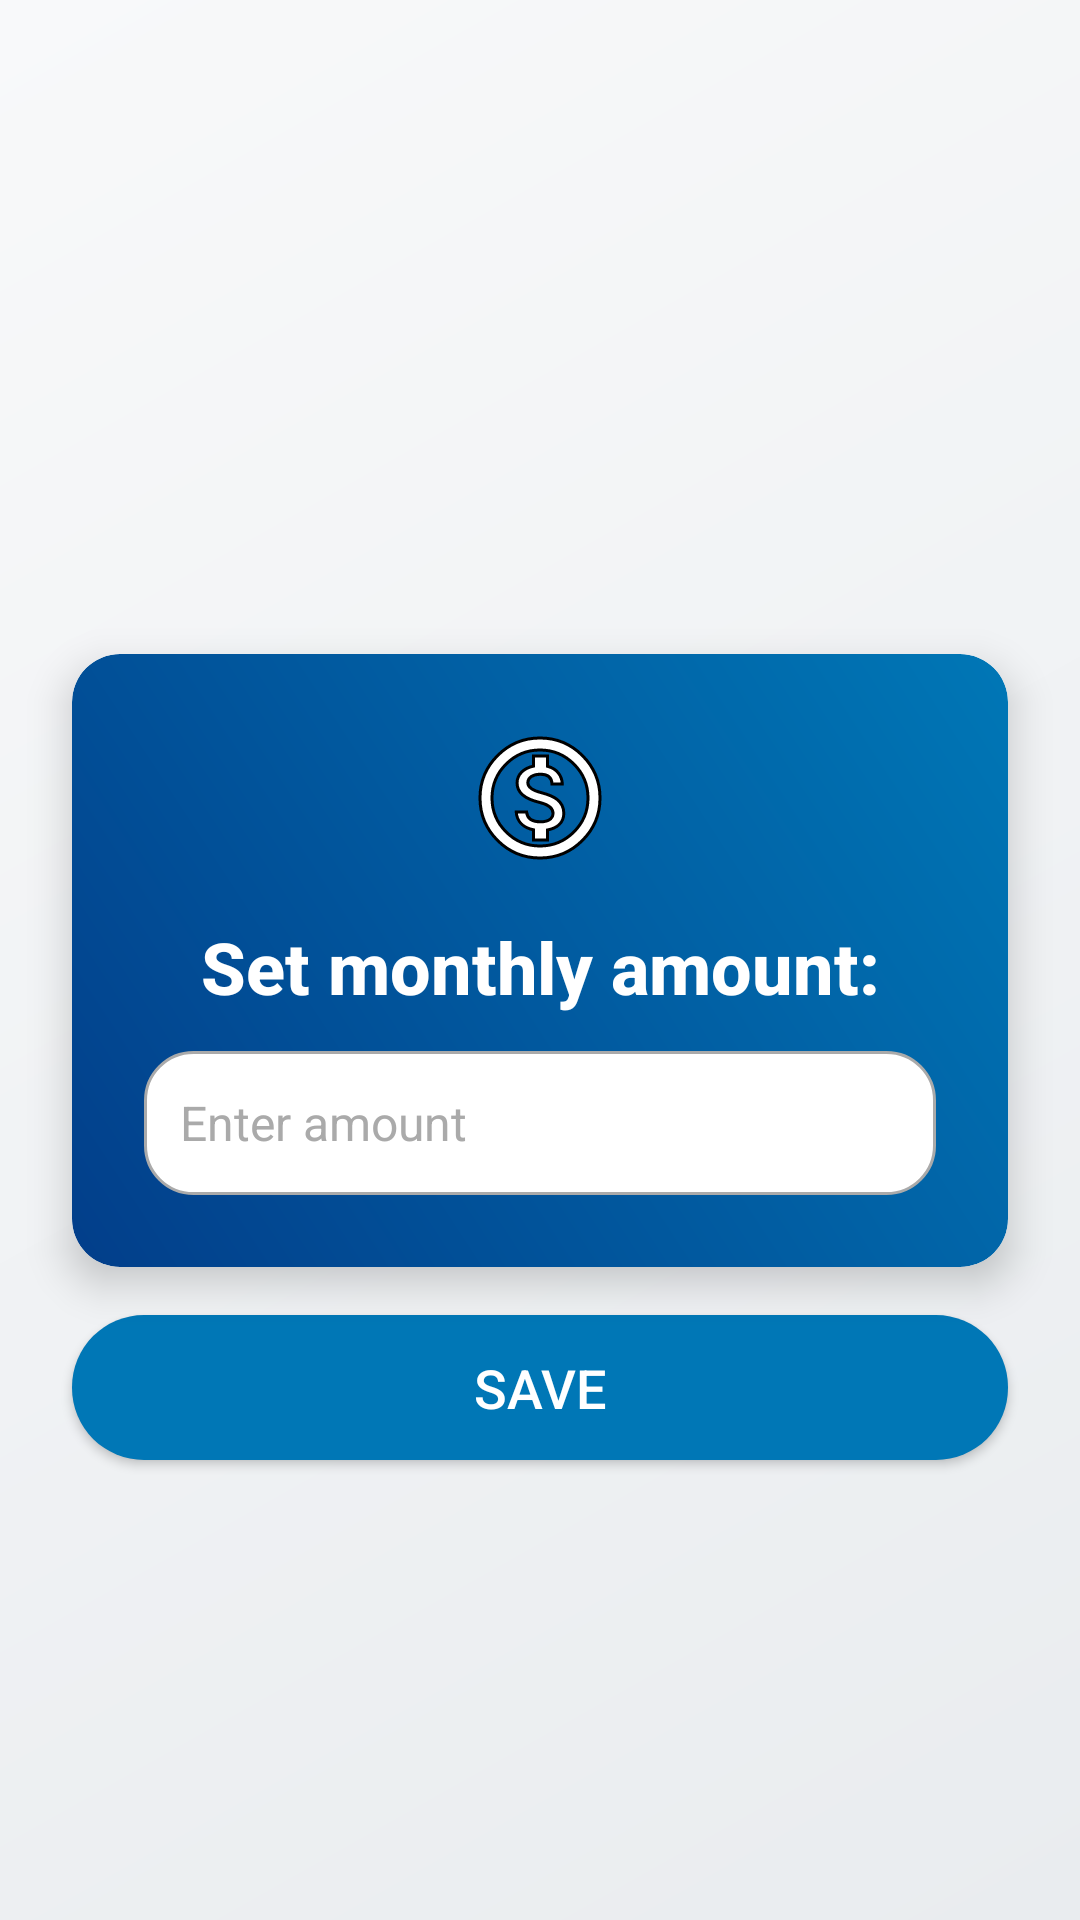

Reconstruct the res/layout file that produces this screen, plus the resources it refers to.
<!-- AndroidManifest.xml: application theme Theme.TheLimiter -->
<!-- res/layout/fragment_money.xml -->
<?xml version="1.0" encoding="utf-8"?>
<androidx.constraintlayout.widget.ConstraintLayout xmlns:android="http://schemas.android.com/apk/res/android"
    xmlns:app="http://schemas.android.com/apk/res-auto"
    xmlns:tools="http://schemas.android.com/tools"
    android:layout_width="match_parent"
    android:layout_height="match_parent"
    android:background="@drawable/gradient_background"
    tools:context=".ui.money.MoneyFragment">

    <androidx.cardview.widget.CardView
        android:id="@+id/cardView_lei"
        android:layout_width="0dp"
        android:layout_height="wrap_content"
        android:layout_marginHorizontal="24dp"
        app:cardCornerRadius="16dp"
        app:cardElevation="8dp"
        app:layout_constraintEnd_toEndOf="parent"
        app:layout_constraintStart_toStartOf="parent"
        app:layout_constraintTop_toTopOf="parent"
        app:layout_constraintBottom_toBottomOf="parent">

        <LinearLayout
            android:layout_width="match_parent"
            android:layout_height="wrap_content"
            android:background="@drawable/card_gradient_blue"
            android:orientation="vertical"
            android:padding="24dp">

            <ImageView
                android:layout_width="48dp"
                android:layout_height="48dp"
                android:layout_gravity="center_horizontal"
                android:layout_marginBottom="16dp"
                android:contentDescription="@string/currency_icon"
                android:src="@drawable/ic_money" />

            
            <TextView
                android:id="@+id/textSetLei"
                android:layout_width="match_parent"
                android:layout_height="wrap_content"
                android:fontFamily="sans-serif-medium"
                android:text="@string/set_monthly_amount_money"
                android:textAlignment="center"
                android:textColor="@android:color/white"
                android:textSize="24sp"
                android:textStyle="bold"
                android:layout_marginBottom="12dp"/>

            <EditText
                android:id="@+id/edit_monthly_amount"
                android:layout_width="match_parent"
                android:layout_height="wrap_content"
                android:background="@drawable/input_rounded"
                android:hint="@string/enter_amount"
                android:inputType="numberDecimal"
                android:minHeight="48dp"
                android:padding="12dp"
                android:textColor="@android:color/black"
                android:textColorHint="@android:color/darker_gray"
                android:textSize="16sp"
                tools:ignore="VisualLintTextFieldSize" />
        </LinearLayout>
    </androidx.cardview.widget.CardView>

    
    <Button
        android:id="@+id/btn_set_amount"
        android:layout_width="0dp"
        android:layout_height="wrap_content"
        android:text="@string/save"
        android:textSize="18sp"
        android:textColor="@android:color/white"
        android:background="@drawable/button_rounded"
        android:paddingVertical="12dp"
        android:layout_marginHorizontal="24dp"
        android:layout_marginTop="16dp"
        app:layout_constraintTop_toBottomOf="@id/cardView_lei"
        app:layout_constraintStart_toStartOf="parent"
        app:layout_constraintEnd_toEndOf="parent"
        tools:ignore="VisualLintButtonSize" />

    <androidx.cardview.widget.CardView
        android:id="@+id/cardView_mb"
        android:layout_width="0dp"
        android:layout_height="wrap_content"
        android:layout_marginHorizontal="24dp"
        android:layout_marginTop="24dp"
        app:cardCornerRadius="16dp"
        app:cardElevation="8dp"
        app:layout_constraintEnd_toEndOf="parent"
        app:layout_constraintStart_toStartOf="parent"
        app:layout_constraintTop_toBottomOf="@id/btn_set_amount"/>

</androidx.constraintlayout.widget.ConstraintLayout>
<!-- resources referenced by this layout -->
<resources>
  <!-- drawable button_rounded (drawable) -->
  <?xml version="1.0" encoding="utf-8"?>
  <shape xmlns:android="http://schemas.android.com/apk/res/android">
      <solid android:color="#0077B6" />
      <corners android:radius="24dp" />
  </shape>
  <!-- drawable card_gradient_blue (drawable) -->
  <?xml version="1.0" encoding="utf-8"?>
  <shape xmlns:android="http://schemas.android.com/apk/res/android">
      <gradient
          android:angle="45"
          android:endColor="#0077B6"
          android:startColor="#023E8A" />
      <corners android:radius="16dp" />
  </shape>
  <!-- drawable gradient_background (drawable) -->
  <?xml version="1.0" encoding="utf-8"?>
  <shape xmlns:android="http://schemas.android.com/apk/res/android">
      <gradient
          android:angle="135"
          android:endColor="#F8F9FA"
          android:startColor="#E9ECEF" />
  </shape>
  <!-- drawable ic_money (drawable) -->
  <?xml version="1.0" encoding="utf-8"?>
  <vector xmlns:android="http://schemas.android.com/apk/res/android"
      android:width="24dp"
      android:height="24dp"
      android:viewportWidth="24"
      android:viewportHeight="24">
  
      <path
          android:fillColor="#FFFFFF"
          android:pathData="M12,2C6.48,2 2,6.48 2,12s4.48,10 10,10 10,-4.48 10,-10S17.52,2 12,2zM12,20c-4.41,0 -8,-3.59 -8,-8s3.59,-8 8,-8 8,3.59 8,8 -3.59,8 -8,8zM12.31,11.14c-1.77,-0.45 -2.34,-0.94 -2.34,-1.67 0,-0.84 0.79,-1.43 2.1,-1.43 1.38,0 1.9,0.66 1.94,1.64h1.71c-0.05,-1.34 -0.87,-2.57 -2.49,-2.97L13.23,5L10.9,5v1.69c-1.51,0.32 -2.72,1.3 -2.72,2.81 0,1.79 1.49,2.69 3.66,3.21 1.95,0.46 2.34,1.15 2.34,1.87 0,0.53 -0.39,1.39 -2.1,1.39 -1.6,0 -2.23,-0.72 -2.32,-1.64L8.04,14.33c0.1,1.7 1.36,2.66 2.86,2.97L10.9,19h2.34v-1.67c1.52,-0.29 2.72,-1.16 2.73,-2.77 -0.01,-2.2 -1.9,-2.96 -3.66,-3.42z" />
  
      <path
          android:strokeColor="#000000"
          android:strokeWidth="0.5"
          android:fillColor="#00000000"
          android:pathData="M12,2C6.48,2 2,6.48 2,12s4.48,10 10,10 10,-4.48 10,-10S17.52,2 12,2zM12,20c-4.41,0 -8,-3.59 -8,-8s3.59,-8 8,-8 8,3.59 8,8 -3.59,8 -8,8zM12.31,11.14c-1.77,-0.45 -2.34,-0.94 -2.34,-1.67 0,-0.84 0.79,-1.43 2.1,-1.43 1.38,0 1.9,0.66 1.94,1.64h1.71c-0.05,-1.34 -0.87,-2.57 -2.49,-2.97L13.23,5L10.9,5v1.69c-1.51,0.32 -2.72,1.3 -2.72,2.81 0,1.79 1.49,2.69 3.66,3.21 1.95,0.46 2.34,1.15 2.34,1.87 0,0.53 -0.39,1.39 -2.1,1.39 -1.6,0 -2.23,-0.72 -2.32,-1.64L8.04,14.33c0.1,1.7 1.36,2.66 2.86,2.97L10.9,19h2.34v-1.67c1.52,-0.29 2.72,-1.16 2.73,-2.77 -0.01,-2.2 -1.9,-2.96 -3.66,-3.42z" />
  </vector>
  <!-- drawable input_rounded (drawable) -->
  <?xml version="1.0" encoding="utf-8"?>
  <shape xmlns:android="http://schemas.android.com/apk/res/android" android:shape="rectangle">
      <corners android:radius="16dp"/>
      <solid android:color="@android:color/white"/>
      <stroke android:width="1dp" android:color="@android:color/darker_gray"/>
  </shape>
  <string name="currency_icon">Currency Icon</string>
  <string name="enter_amount">Enter amount</string>
  <string name="save">Save</string>
  <string name="set_monthly_amount_money">Set monthly amount:</string>
  <style name="Theme.TheLimiter" parent="Theme.MaterialComponents.DayNight.DarkActionBar">
          
          <item name="colorPrimary">@color/purple_500</item>
          <item name="colorPrimaryVariant">@color/purple_700</item>
          <item name="colorOnPrimary">@color/white</item>
          
          <item name="colorSecondary">@color/teal_200</item>
          <item name="colorSecondaryVariant">@color/teal_700</item>
          <item name="colorOnSecondary">@color/black</item>
          
          <item name="android:statusBarColor">?attr/colorPrimaryVariant</item>
          
      </style>
  <color name="purple_500">#0077B6</color>
  <color name="purple_700">#FF3700B3</color>
  <color name="white">#FFFFFFFF</color>
  <color name="teal_200">#FF03DAC5</color>
  <color name="teal_700">#FF018786</color>
  <color name="black">#FF000000</color>
</resources>
